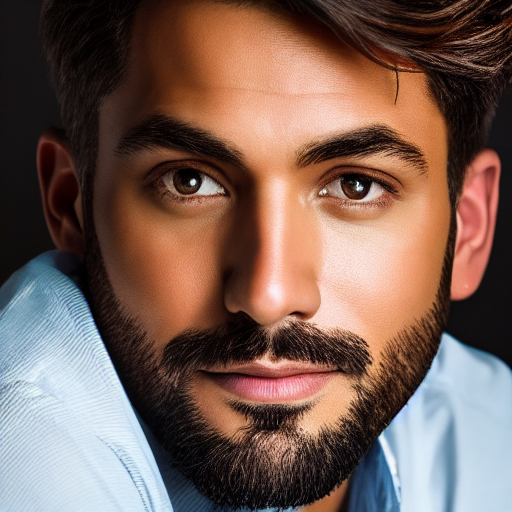
Generation parameters embedded in this image by AUTOMATIC1111 Stable Diffusion web UI or a fork of it (Forge, ...) (PNG 'parameters' text chunk):
portrait of a man, sharp focus, realistic, hyper-detailed, studio lighting
Negative prompt: ((((ugly)))), (((duplicate))), ((morbid)), ((mutilated)), [out of frame], extra fingers, mutated hands, ((poorly drawn hands)), ((poorly drawn face)), (((mutation))), (((deformed))), ((ugly)), blurry, ((bad anatomy)), (((bad proportions))), ((extra limbs)), cloned face, (((disfigured))). out of frame, ugly, extra limbs, (bad anatomy), gross proportions, (malformed limbs), ((missing arms)), ((missing legs)), (((extra arms))), (((extra legs))), mutated hands, (fused fingers), (too many fingers), (((long neck)))
Steps: 50, Sampler: DDIM, CFG scale: 7, Seed: 1346166369, Size: 512x512, Model hash: 81761151